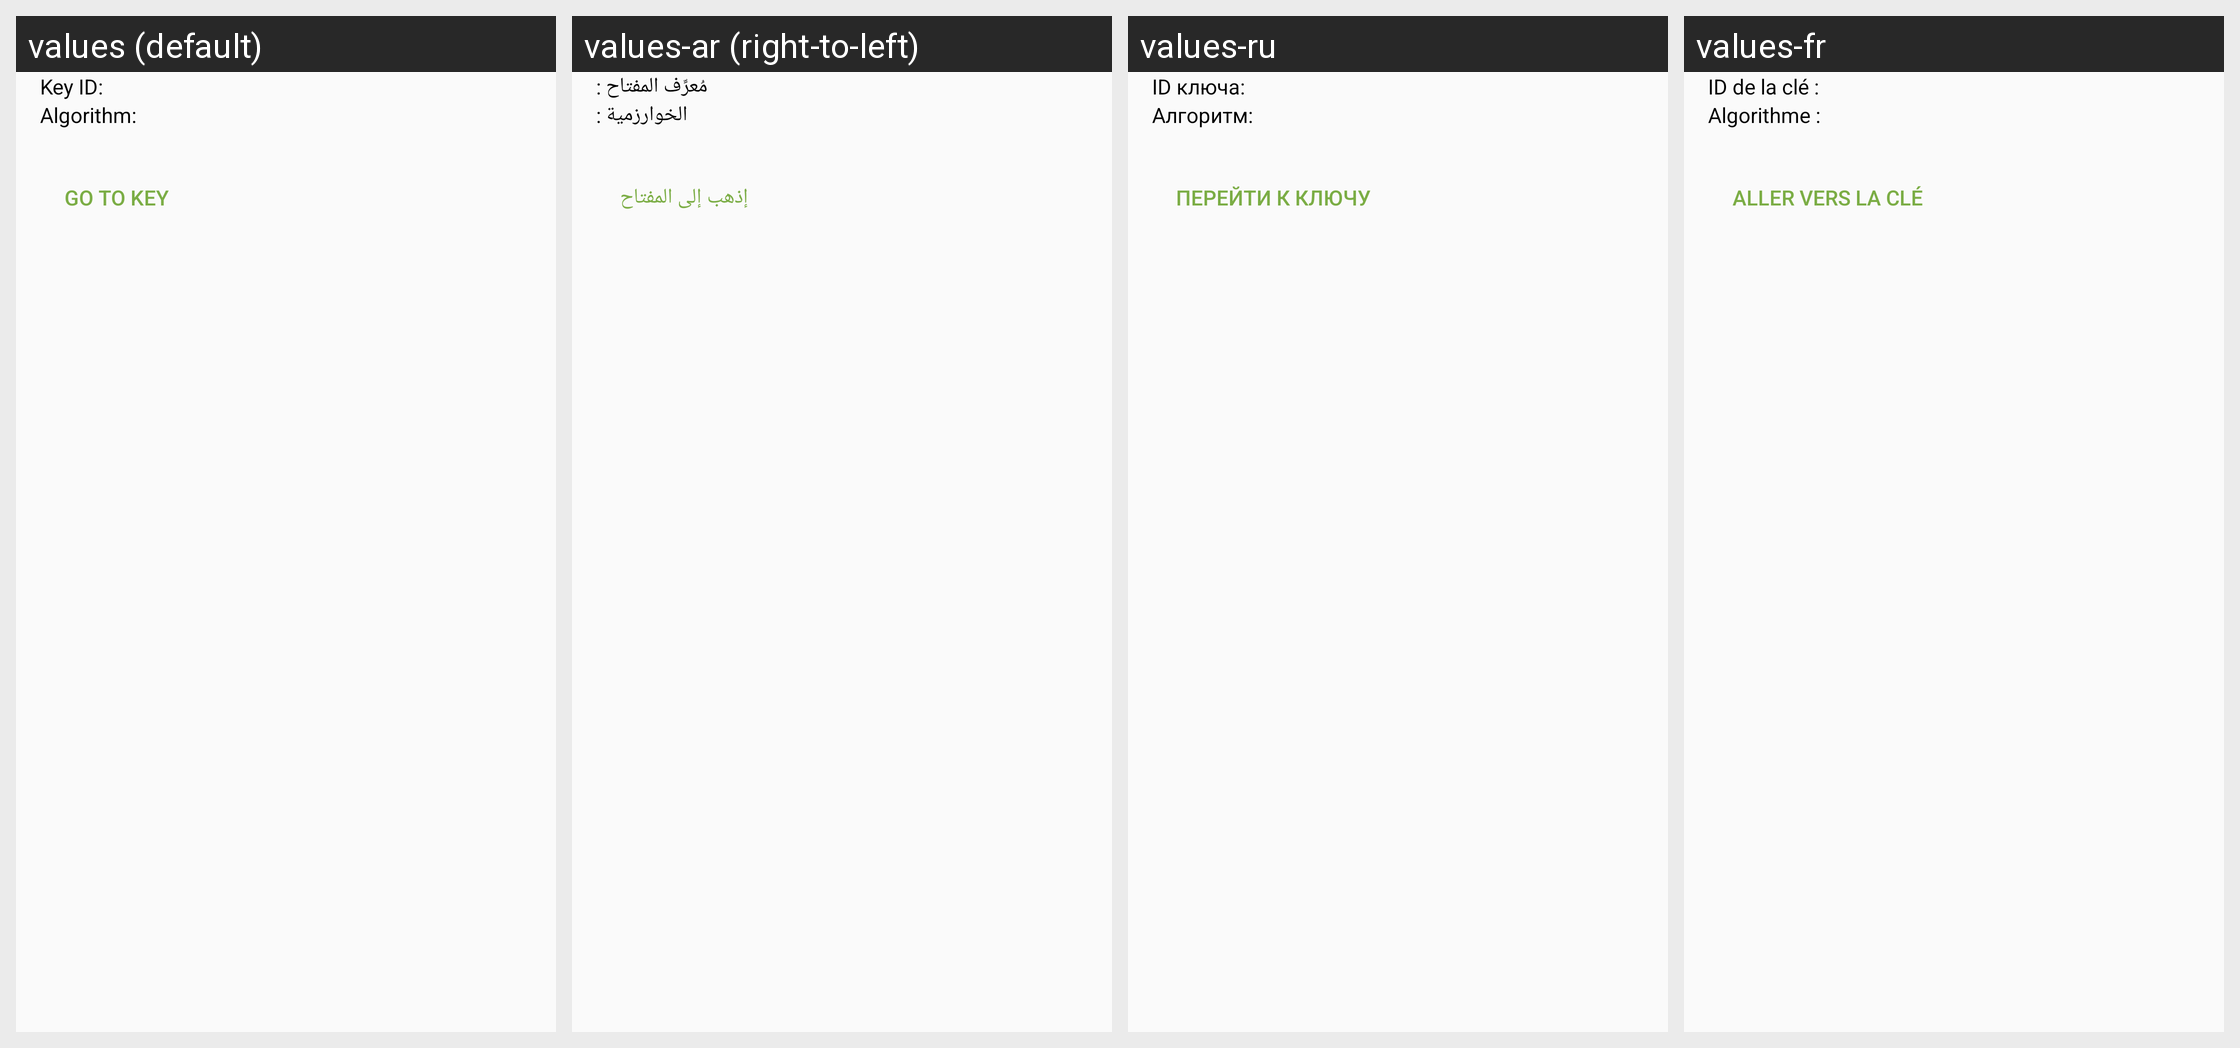

The Android screen above is rendered under several locales of the same app. Produce the string resources it draws, with the default and per-locale values.
Android screen res/layout/import_keys_list_item_extra.xml rendered under 4 locales, left to right: values (default), values-ar (right-to-left), values-ru, values-fr. Device: Nexus 5 (rendered at 1080×1920; each locale shown at half size, 540×960, under a caption strip naming it); theme Theme.Keychain.Light.
Other locales in the repository, not shown: values-bg, values-bn, values-br, values-ca, values-cs, values-da, values-de, values-el, values-eo, values-es, values-es-rMX, values-et, values-eu, values-fa, values-fi, values-gl, values-hi, values-hu, values-id, values-in, values-it, values-iw, values-ja, values-jv, values-kn, values-ko, values-la, values-nb, values-nl, values-nl-rBE, values-no, values-pa, values-pl, values-pt, values-pt-rBR, values-ro, values-sk, values-sl, values-sr, values-sv, values-te, values-th, values-tr, values-uk, values-ur, values-vi, values-zh, values-zh-rCN, values-zh-rTW.
Strings drawn on this screen, with the default value and each locale's value (text and hints the layout hard-codes, and strings that could not be matched under every locale, appear in the picture but are not listed):

label_key_id_colon
  values: Key ID:
  values-ar: مُعرِّف المفتاح :
  values-ru: ID ключа:
  values-fr: ID de la clé :

label_algorithm_colon
  values: Algorithm:
  values-ar: الخوارزمية :
  values-ru: Алгоритм:
  values-fr: Algorithme :

btn_go_to_key
  values: Go to key
  values-ar: إذهب إلى المفتاح
  values-ru: Перейти к ключу
  values-fr: Aller vers la clé
